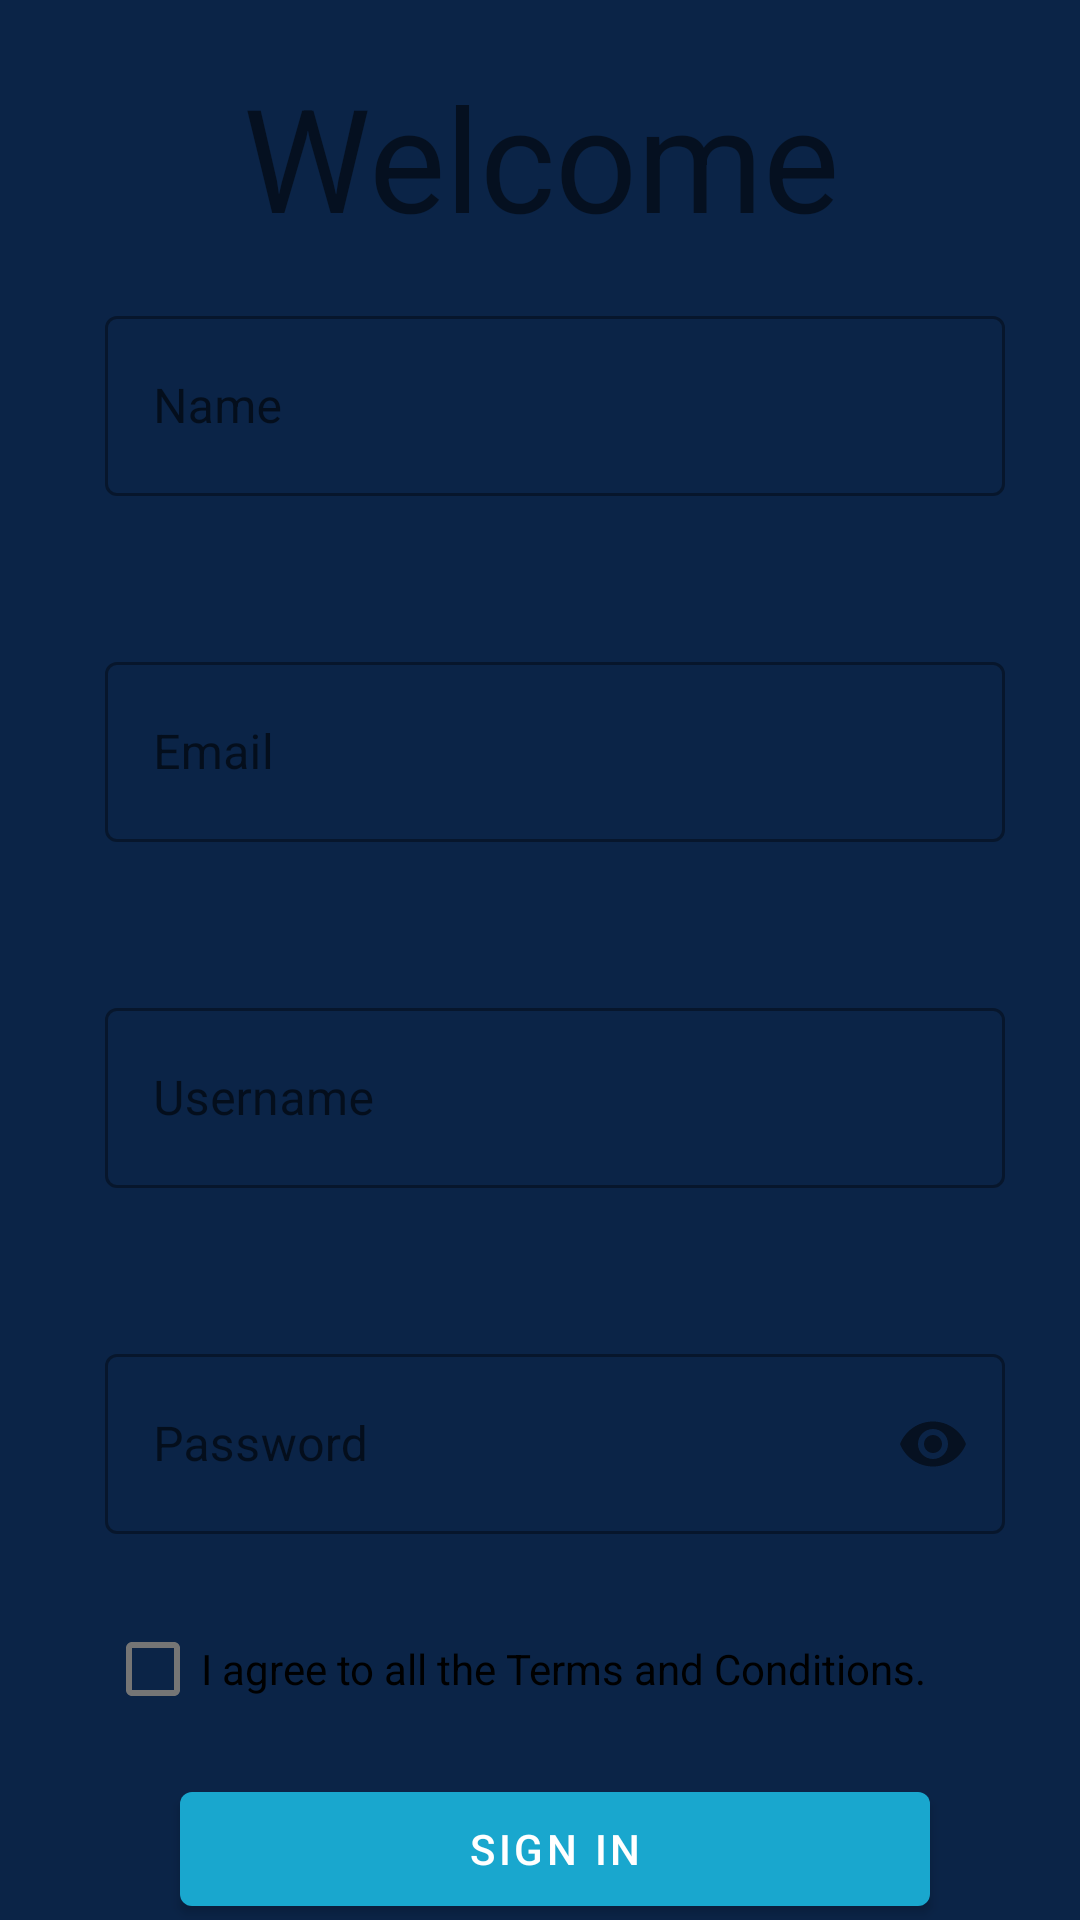

Android layout source for this screen:
<!-- AndroidManifest.xml: application theme Theme.BrainAcademy -->
<!-- res/layout/activity_sign_up.xml -->
<?xml version="1.0" encoding="utf-8"?>
<RelativeLayout xmlns:android="http://schemas.android.com/apk/res/android"
    xmlns:app="http://schemas.android.com/apk/res-auto"
    xmlns:tools="http://schemas.android.com/tools"
    android:layout_width="match_parent"
    android:layout_height="match_parent"
    android:background="#0B2447"
    tools:context=".SignUp">


    <TextView
        android:layout_width="match_parent"
        android:layout_height="wrap_content"
        android:layout_alignParentTop="true"
        android:layout_marginStart="10dp"
        android:gravity="center"
        android:layout_marginTop="20dp"
        android:layout_marginEnd="10dp"
        android:layout_marginBottom="10dp"
        android:text="Welcome"
        android:textSize="48sp" />

    <ScrollView
        android:layout_width="match_parent"
        android:layout_height="wrap_content"
        android:scrollbars="none">

        <LinearLayout
            android:layout_width="match_parent"
            android:layout_height="wrap_content"
            android:orientation="vertical"
            android:layout_marginTop="50dp"
            android:layout_marginStart="10dp"
            >

            <com.google.android.material.textfield.TextInputLayout
                android:layout_width="300dp"
                android:layout_height="wrap_content"
                android:layout_marginTop="50dp"
                android:layout_gravity="center"
                style="@style/Widget.MaterialComponents.TextInputLayout.OutlinedBox"


                >
                <com.google.android.material.textfield.TextInputEditText
                    android:layout_width="match_parent"
                    android:layout_height="60dp"
                    android:id="@+id/name_txt"
                    android:maxLines="1"
                    android:inputType="textPersonName"
                    android:nextFocusDown="@+id/email_txt"

                    android:hint="Name"/>

            </com.google.android.material.textfield.TextInputLayout>


            <com.google.android.material.textfield.TextInputLayout
                android:layout_width="300dp"
                android:layout_height="wrap_content"
                android:layout_marginTop="50dp"
                android:layout_gravity="center"
                style="@style/Widget.MaterialComponents.TextInputLayout.OutlinedBox"


                >
                <com.google.android.material.textfield.TextInputEditText
                    android:layout_width="match_parent"
                    android:layout_height="60dp"
                    android:inputType="textEmailAddress"
                    android:id="@+id/email_txt"
                    android:nextFocusDown="@+id/username_txt"

                    android:hint="Email"/>

            </com.google.android.material.textfield.TextInputLayout>


            <com.google.android.material.textfield.TextInputLayout
                android:layout_width="300dp"
                android:layout_height="wrap_content"
                android:layout_marginTop="50dp"
                android:layout_gravity="center"
                style="@style/Widget.MaterialComponents.TextInputLayout.OutlinedBox"

                >
                <com.google.android.material.textfield.TextInputEditText
                    android:layout_width="match_parent"
                    android:layout_height="60dp"
                    android:id="@+id/username_txt"
                    android:nextFocusDown="@+id/password_txt"

                    android:inputType="text"
                    android:maxLines="1"

                    android:hint="Username"/>

            </com.google.android.material.textfield.TextInputLayout>


            <com.google.android.material.textfield.TextInputLayout
                android:layout_width="300dp"
                android:layout_height="wrap_content"
                android:layout_marginTop="50dp"
                android:layout_gravity="center"
                app:passwordToggleEnabled="true"
                style="@style/Widget.MaterialComponents.TextInputLayout.OutlinedBox"

                >
                <com.google.android.material.textfield.TextInputEditText
                    android:layout_width="match_parent"
                    android:layout_height="60dp"
                    android:id="@+id/password_txt"

                    android:inputType="textPassword"
                    android:hint="Password"/>

            </com.google.android.material.textfield.TextInputLayout>

            <CheckBox
                android:id="@+id/cb1"
                android:layout_width="300dp"
                android:layout_height="50dp"
                android:layout_marginTop="20dp"
                android:layout_gravity="center"
                android:text="I agree to all the Terms and Conditions."/>

            <Button
                android:id="@+id/register_btn"
                android:layout_width="250dp"
                android:layout_height="50dp"
                android:layout_gravity="center"
                android:layout_marginTop="10dp"
                android:text="Sign in"/>

            <TextView
                android:id="@+id/login_txt"
                android:layout_width="wrap_content"
                android:layout_height="wrap_content"
                android:text="Already Sign in? Click Here"
                android:textSize="20sp"
                android:textColor="#56b1ee"
                android:layout_gravity="center"
                android:layout_margin="20dp"/>



        </LinearLayout>

    </ScrollView>



</RelativeLayout>
<!-- resources referenced by this layout -->
<resources>
  <style name="Theme.BrainAcademy" parent="Theme.MaterialComponents.DayNight.NoActionBar">
          
          <item name="colorPrimary">#19A7CE</item>
          <item name="colorPrimaryVariant">@color/purple_700</item>
          <item name="colorOnPrimary">@color/white</item>
          
          <item name="colorSecondary">@color/teal_200</item>
          <item name="colorSecondaryVariant">@color/teal_700</item>
          <item name="colorOnSecondary">@color/black</item>
          
          <item name="android:statusBarColor">?attr/colorPrimaryVariant</item>
          
      </style>
  <!-- not gathered from this repository: default colours our renderer supplied (Android Studio template values) -->
  <color name="purple_700">#FF3700B3</color>
  <color name="teal_200">#FF03DAC5</color>
  <color name="teal_700">#FF018786</color>
  <color name="black">#FF000000</color>
  <color name="white">#FFFFFFFF</color>
</resources>
